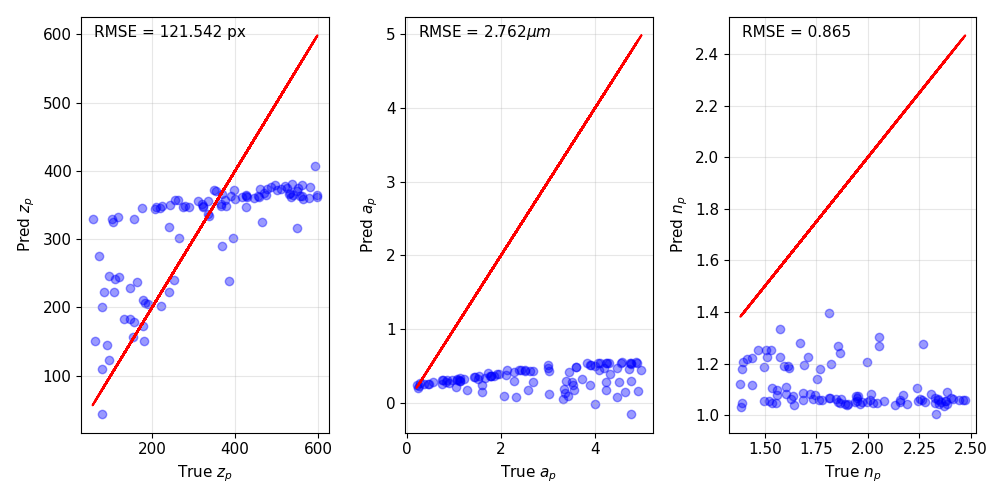

Values plotted in this chart, from the file beside it:
, img_num, scale, z_pred, a_pred, n_pred, z_true, a_true, n_true
0, 0.0, 2.278, 349, 0.4699, 1.064, 378.3, 4.466, 1.843
1, 1.0, 2.244, 206.5, 0.2467, 1.224, 183.1, 3.885, 1.71
2, 2.0, 2.552, 237.3, 0.2879, 1.189, 162.9, 4.227, 1.611
3, 3.0, 2.374, 365.8, 0.3631, 1.04, 369.5, 1.536, 1.898
4, 4.0, 1.863, 222.5, 0.2821, 1.205, 240.5, 4.501, 1.997
5, 5.0, 2.134, 346.9, 0.4766, 1.066, 321.6, 4.185, 1.946
6, 6.0, 2.454, 362.8, 0.4512, 1.059, 454.3, 2.422, 1.761
7, 7.0, 2.456, 360.6, 0.5425, 1.058, 446.1, 4.758, 2.009
8, 8.0, 2.253, 348.5, 0.3275, 1.056, 365, 1.522, 1.522
9, 9.0, 1.682, 151.5, 0.09435, 1.27, 181, 3.417, 1.856
10, 10.0, 2.831, 374.8, 0.5502, 1.059, 524.4, 4.568, 2.26
11, 11.0, 2.944, 238.4, 0.1926, 1.177, 385.6, 3.341, 1.388
12, 12.0, 1.865, 344.1, 0.2549, 1.062, 208.1, 0.477, 2.412
13, 13.0, 2.429, 363.3, 0.4459, 1.057, 389.8, 2.376, 1.948
14, 14.0, 2.178, 123.2, 0.1633, 1.303, 96.67, 4.906, 2.054
15, 15.0, 2.878, 365.4, 0.3099, 1.04, 596.8, 0.861, 1.642
16, 16.0, 2.761, 380.2, 0.5091, 1.049, 538.2, 3.919, 1.854
17, 17.0, 1.79, 199.9, 0.08842, 1.223, 78.92, 2.316, 1.436
18, 18.0, 2.366, 370.4, 0.5368, 1.06, 352.9, 3.82, 2.472
19, 19.0, 2.124, 302.3, 0.2434, 1.117, 395, 1.593, 1.438
20, 20.0, 1.275, 223.1, 0.154, 1.194, 107.5, 1.605, 1.692
21, 21.0, 2.653, 368.1, 0.4182, 1.051, 469.6, 2.279, 1.994
22, 22.0, 2.647, 376, 0.5401, 1.047, 486.6, 4.74, 2.045
23, 23.0, 2.412, 357.9, 0.3852, 1.056, 374.7, 2.114, 2.243
24, 24.0, 1.752, 144.7, 0.05959, 1.276, 91.3, 3.318, 2.267
25, 25.0, 2.745, 374.4, 0.5375, 1.052, 551.7, 4.558, 1.971
26, 26.0, 2.51, 228.6, 0.3049, 1.2, 146.3, 4.762, 1.82
27, 27.0, 2.437, 179.3, 0.182, 1.251, 155.5, 4.223, 1.531
28, 28.0, 1.599, 317.8, 0.3988, 1.109, 240.1, 1.907, 1.604
29, 29.0, 1.997, 352.1, 0.3055, 1.054, 320.2, 1.121, 1.494
30, 30.0, 2.4, 372.2, 0.5488, 1.055, 397, 4.063, 2.076
31, 31.0, 2.662, 373.5, 0.5393, 1.057, 477.4, 4.302, 2.381
32, 32.0, 2.859, 363.9, 0.3123, 1.043, 556.9, 0.739, 2.346
33, 33.0, 2.7, 373.3, 0.5392, 1.061, 460.6, 4.251, 2.342
34, 34.0, 1.963, 182.9, 0.1412, 1.242, 145.6, 3.368, 1.865
35, 35.0, 2.241, 333.6, 0.465, 1.075, 336.1, 4.723, 1.952
36, 36.0, 1.565, 244.9, 0.3003, 1.183, 120.8, 2.272, 1.618
37, 37.0, 2.848, 377.6, 0.5445, 1.051, 521.1, 4.89, 2.158
38, 38.0, 1.927, 347.5, 0.3706, 1.068, 273.5, 1.788, 1.815
39, 39.0, 1.083, 275.1, 0.2122, 1.141, 72.39, 1.054, 1.751
40, 40.0, 1.446, 328.9, 0.266, 1.077, 156.5, 0.887, 1.559
41, 41.0, 2.855, 365.5, 0.362, 1.041, 529.7, 1.86, 2.132
42, 42.0, 2.216, 156, 0.07755, 1.269, 154, 4.457, 2.053
43, 43.0, 1.879, 202.4, 0.2426, 1.225, 222.4, 3.527, 1.509
44, 44.0, 2.192, 182.8, 0.1788, 1.254, 132.1, 3.554, 1.465
45, 45.0, 1.95, 302.2, 0.4498, 1.106, 265.2, 4.981, 2.24
46, 46.0, 1.841, 345.3, 0.2567, 1.059, 217.9, 0.457, 2.339
47, 47.0, 2.931, 362.4, 0.3155, 1.044, 598.5, 0.961, 1.905
48, 48.0, 2.131, 355.5, 0.3954, 1.055, 310, 1.962, 2.376
49, 49.0, 4.175, 406.9, 0.4505, 1.006, 592.7, 4.085, 2.328
50, 50.0, 1.957, 357.3, 0.5196, 1.076, 263.2, 2.99, 2.172
51, 51.0, 1.841, 347.4, 0.241, 1.057, 209.3, 0.206, 2.44
52, 52.0, 2.235, 356, 0.4964, 1.064, 334.3, 3.992, 1.872
53, 53.0, 1.085, 329.1, 0.2846, 1.09, 56.64, 0.834, 2.386
54, 54.0, 1.448, 332.7, 0.2254, 1.073, 118.1, 0.259, 1.94
55, 55.0, 2.837, 360.8, 0.2875, 1.046, 577.1, 0.565, 1.389
56, 56.0, 2.263, 240.5, 0.3191, 1.185, 253.7, 3.729, 1.498
57, 57.0, 2.272, 347.3, 0.4337, 1.083, 425.3, 2.622, 1.601
58, 58.0, 1.36, 330, 0.2023, 1.075, 103.3, 0.24, 1.638
59, 59.0, 2.61, 364.2, 0.3391, 1.042, 474.2, 1.135, 1.89
... 40 more rows
